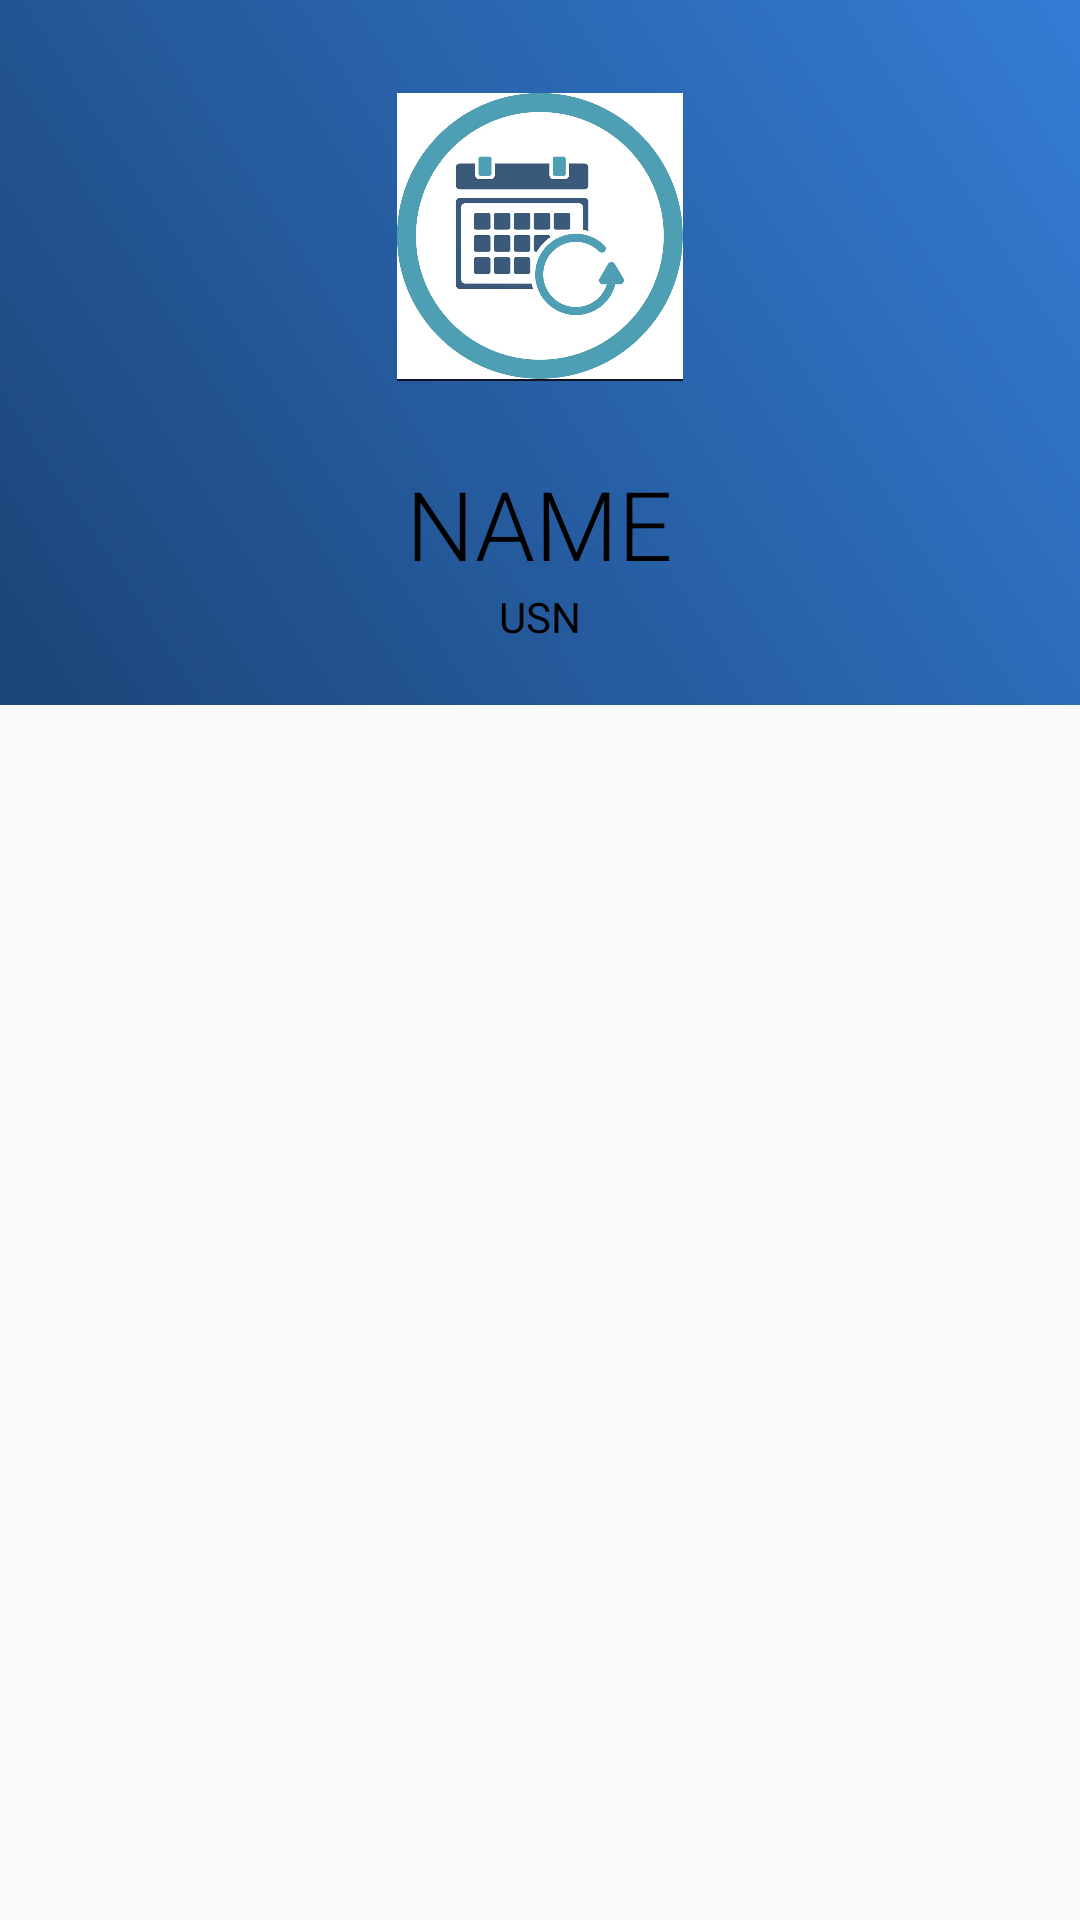

Reconstruct the res/layout file that produces this screen, plus the resources it refers to.
<!-- AndroidManifest.xml: application theme AppTheme -->
<!-- res/layout/activity_syllabus.xml -->
<?xml version="1.0" encoding="utf-8"?>
<RelativeLayout xmlns:android="http://schemas.android.com/apk/res/android"
    xmlns:app="http://schemas.android.com/apk/res-auto"
    xmlns:tools="http://schemas.android.com/tools"
    android:layout_width="match_parent"
    android:layout_height="match_parent"
    tools:context=".syllabus">
    <RelativeLayout
        android:id="@+id/rellay1"
        android:layout_width="match_parent"
        android:layout_height="wrap_content"
        android:background="@drawable/pro_back"
        android:paddingBottom="20dp">

        <RelativeLayout
            android:id="@+id/user_image"
            android:layout_width="wrap_content"
            android:layout_height="wrap_content"
            android:layout_centerHorizontal="true"
            android:layout_marginTop="20dp"
            >


            <ImageView
                android:id="@+id/user_image1"
                android:layout_width="100dp"
                android:layout_height="100dp"
                android:layout_margin="9dp"
                android:adjustViewBounds="true"
                android:padding="2dp"
                android:scaleType="centerInside"
                android:src="@drawable/e"
                />

        </RelativeLayout>

        <TextView
            android:id="@+id/name2_text"
            android:layout_width="wrap_content"
            android:layout_height="wrap_content"
            android:layout_below="@+id/user_image"
            android:layout_centerHorizontal="true"
            android:layout_marginTop="15sp"
            android:fontFamily="sans-serif-light"
            android:text="NAME"
            android:textColor="@color/colorPrimaryDark"
            android:textSize="32sp" />


        <TextView
            android:id="@+id/usn1_text"
            android:layout_width="wrap_content"
            android:layout_height="wrap_content"
            android:layout_below="@+id/name2_text"
            android:layout_centerHorizontal="true"
            android:fontFamily="sans-serif"
            android:text="USN"
            android:textAllCaps="true"
            android:textColor="@color/colorPrimaryDark"
            android:textSize="14sp" />
    </RelativeLayout>
    <RelativeLayout
        android:layout_width="match_parent"
        android:layout_height="match_parent"
        android:layout_below="@+id/rellay1">
    <ListView
        android:id="@+id/listview"
        android:layout_width="match_parent"
        android:layout_height="match_parent"
        android:padding="5dp">

    </ListView>
    </RelativeLayout>

</RelativeLayout>
<!-- resources referenced by this layout -->
<resources>
  <color name="colorPrimaryDark">#000000</color>
  <!-- drawable e: jpg bitmap (drawable-v24, 109558 bytes) -->
  <!-- drawable pro_back (drawable) -->
  <?xml version="1.0" encoding="utf-8"?>
  <shape xmlns:android="http://schemas.android.com/apk/res/android">
      xmlns:android="http://schemas.android.com/apk/res/android"
      android:shape="rectangle">
      <gradient
          android:angle="225"
  android:endColor="#1B4477"
          android:startColor="#347CD5"/>
  </shape>
  <style name="AppTheme" parent="Theme.AppCompat.Light.DarkActionBar">
          
          <item name="colorPrimary">@color/colorPrimary</item>
          <item name="colorPrimaryDark">@color/colorPrimaryDark</item>
          <item name="colorAccent">@color/colorAccent</item>
      </style>
  <color name="colorPrimary">#000000</color>
  <color name="colorAccent">#03DAC5</color>
</resources>
